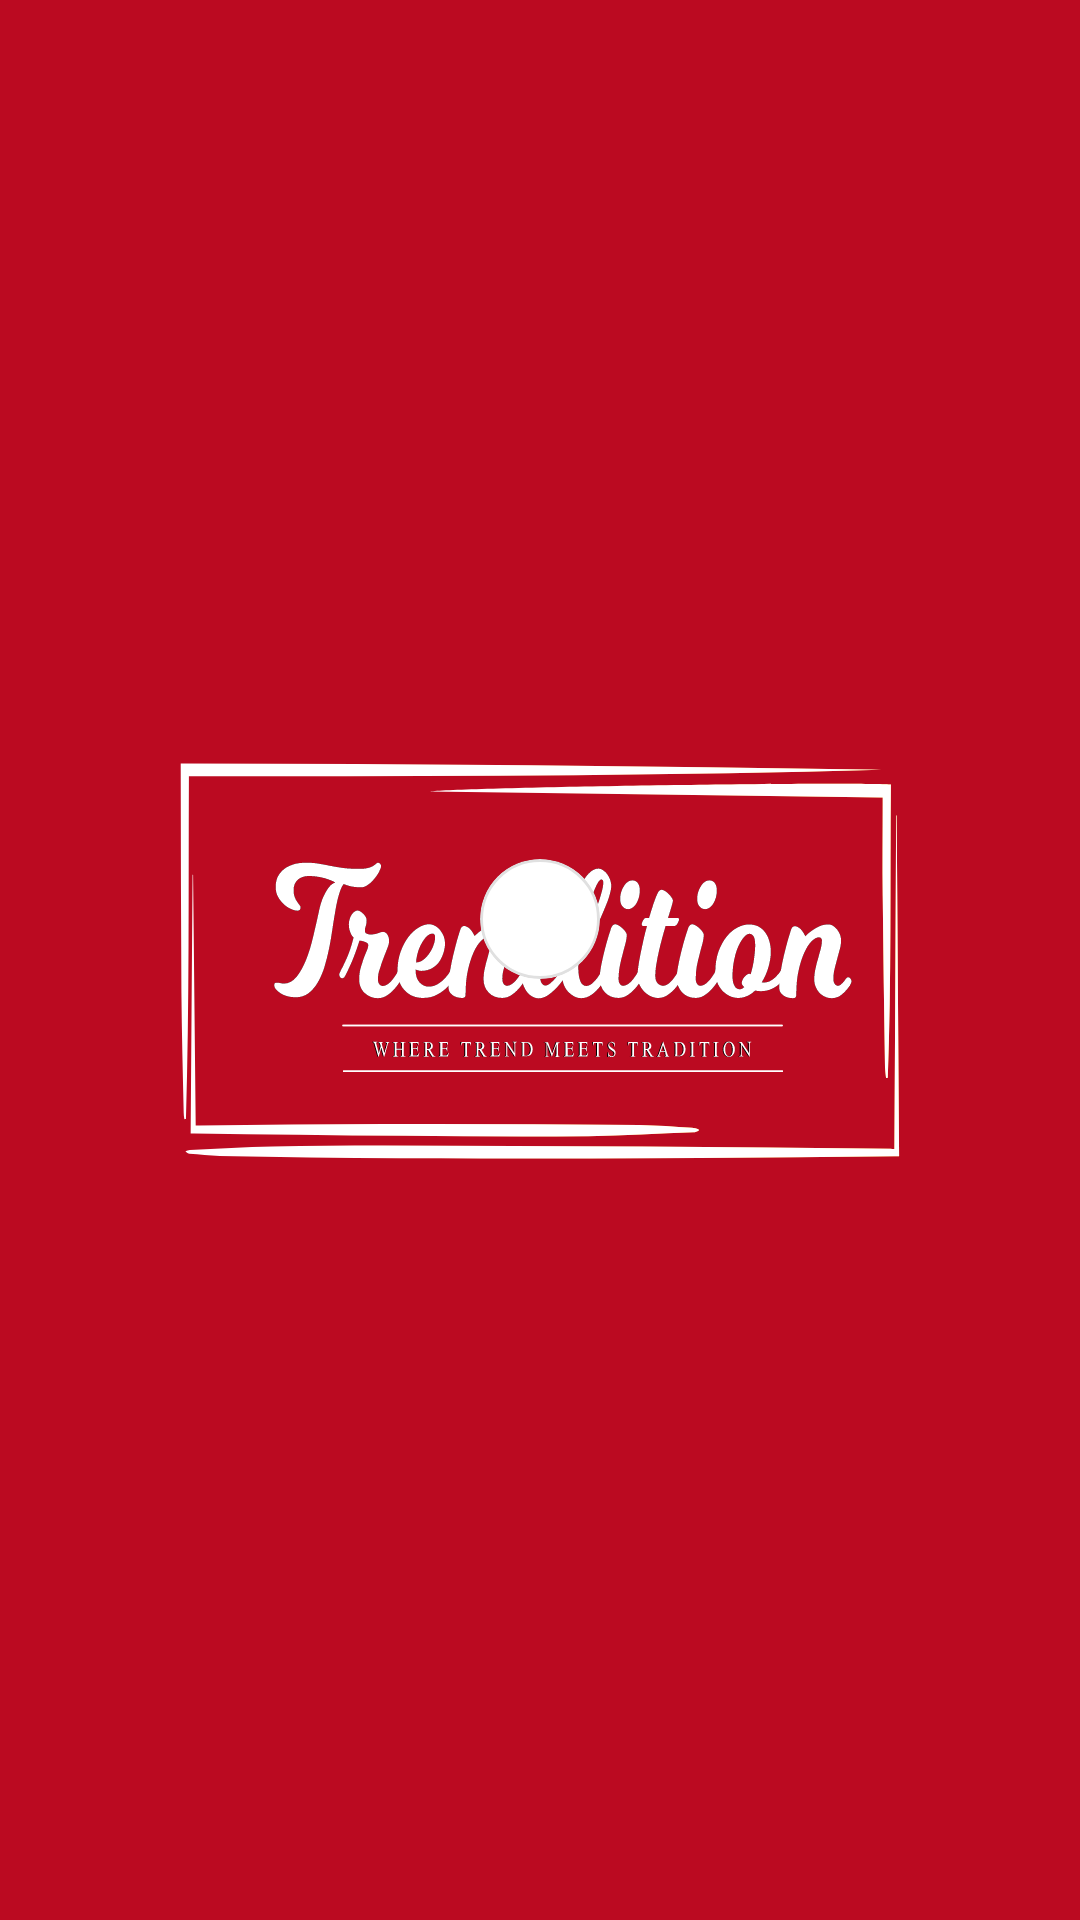

Android layout source for this screen:
<!-- AndroidManifest.xml: application theme Theme.Trendition.Splash -->
<!-- res/layout/palette_item.xml -->
<?xml version="1.0" encoding="utf-8"?>
<layout xmlns:android="http://schemas.android.com/apk/res/android"
    xmlns:app="http://schemas.android.com/apk/res-auto"
    xmlns:tools="http://schemas.android.com/tools">

    <data>

        <variable
            name="palette"
            type="in.trendition.model.Palette" />

        <variable
            name="listener"
            type="in.trendition.ui.newproduct.palette.PaletteAdapter.PaletteAdapterListener" />
    </data>

    <LinearLayout
        android:layout_width="match_parent"
        android:layout_height="wrap_content"
        android:background="?selectableItemBackground"
        android:clickable="true"
        android:focusable="true"
        android:gravity="center"
        android:onClick="@{() -> listener.onColorClicked(palette)}"
        android:orientation="vertical"
        android:padding="@dimen/grid_2">

        <com.google.android.material.card.MaterialCardView
            android:layout_width="wrap_content"
            android:layout_height="wrap_content"
            app:cardElevation="0dp"
            app:shapeAppearance="@style/ShapeAppearance.BoutiquesWorld.Round"
            app:strokeColor="?colorControlHighlight"
            app:strokeWidth="1dp">

            <com.google.android.material.imageview.ShapeableImageView
                android:id="@+id/color_image_view"
                android:layout_width="40dp"
                android:layout_height="40dp"
                android:padding="@dimen/grid_0_25"
                app:backgroundHexTint="@{palette.hexColorTint}"
                app:shapeAppearance="@style/ShapeAppearance.BoutiquesWorld.Round"
                tools:background="?colorSecondary" />
        </com.google.android.material.card.MaterialCardView>

        <TextView
            android:layout_width="wrap_content"
            android:layout_height="wrap_content"
            android:layout_marginTop="@dimen/grid_1"
            android:ellipsize="end"
            android:maxLines="1"
            android:text="@{palette.colorName}"
            android:textAppearance="?textAppearanceBody2"
            tools:text="Pink" />
    </LinearLayout>
</layout>
<!-- resources referenced by this layout -->
<resources>
  <dimen name="grid_0_25">2dp</dimen>
  <dimen name="grid_1">8dp</dimen>
  <dimen name="grid_2">16dp</dimen>
  <style name="ShapeAppearance.BoutiquesWorld.Round" parent="ShapeAppearance.MaterialComponents.MediumComponent">
          <item name="cornerFamily">rounded</item>
          <item name="cornerSize">50%</item>
      </style>
  <style name="Theme.Trendition.Splash" parent="Theme.MaterialComponents.DayNight.NoActionBar">
          <item name="android:windowBackground">@drawable/splash_background</item>
          <item name="android:statusBarColor">@android:color/transparent</item>
          <item name="android:navigationBarColor">@android:color/transparent</item>
          
          <item name="android:windowLightStatusBar" tools:targetApi="m">false</item>
          <item name="android:windowLightNavigationBar" tools:targetApi="o_mr1">false</item>
      </style>
  <!-- drawable splash_background (drawable) -->
  <?xml version="1.0" encoding="utf-8"?>
  <layer-list xmlns:android="http://schemas.android.com/apk/res/android"
      android:opacity="opaque">
      
      <item android:drawable="@color/pink_800" />
  
      
      <item
          android:drawable="@drawable/ic_splash"
          android:gravity="center_vertical"
          android:left="?actionBarSize"
          android:height="@dimen/splash_image_height"
          android:right="?actionBarSize"/>
  
  </layer-list>
  <color name="pink_800">#BB0A21</color>
  <!-- drawable ic_splash: vector/xml drawable (drawable, 62900 chars, omitted) -->
  <dimen name="splash_image_height">112dp</dimen>
</resources>
